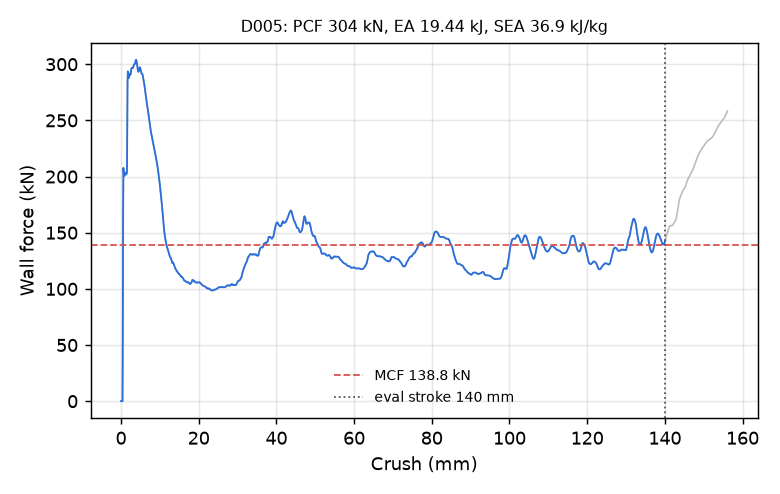

The data file committed next to this chart (first rows):
time_ms, crush_mm, force_kN
0.000000000000000000e+00, -0.000000000000000000e+00, 0.000000000000000000e+00
5.188704002648591995e-03, 7.928339391946792603e-02, 0.000000000000000000e+00
1.000678632408380508e-02, 1.529036909341812134e-01, 0.000000000000000000e+00
1.519548986107110977e-02, 2.321870774030685425e-01, 0.000000000000000000e+00
2.001357264816761017e-02, 3.058073818683624268e-01, 0.000000000000000000e+00
2.520227618515491486e-02, 3.850907683372497559e-01, 0.000000000000000000e+00
3.002035804092884064e-02, 4.587110579013824463e-01, 5.708340266833253906e+01
3.520540893077850342e-02, 5.379376411437988281e-01, 1.659465641508800786e+02
4.001293703913688660e-02, 6.113879680633544922e-01, 2.076997902196414714e+02
4.518756270408630371e-02, 6.904372572898864746e-01, 2.038945987075316566e+02
5.035919323563575745e-02, 7.694309949874877930e-01, 2.015176126898292637e+02
5.516015738248825073e-02, 8.427543640136718750e-01, 2.005895578699834232e+02
6.033090129494667053e-02, 9.217159748077392578e-01, 2.015490539271255841e+02
6.513319164514541626e-02, 9.950422644615173340e-01, 2.030184653334534346e+02
7.030537724494934082e-02, 1.074007153511047363e+00, 2.035889792480456038e+02
7.509829103946685791e-02, 1.147172927856445312e+00, 2.033280709865160816e+02
8.023543655872344971e-02, 1.225584149360656738e+00, 2.025097819871357672e+02
8.535515516996383667e-02, 1.303719878196716309e+00, 2.017581826446936475e+02
9.010040014982223511e-02, 1.376132011413574219e+00, 2.018898158572407056e+02
9.520278871059417725e-02, 1.453984975814819336e+00, 2.026364344640786328e+02
1.003012880682945251e-01, 1.531769275665283203e+00, 2.042115329061655871e+02
1.050294414162635803e-01, 1.603894829750061035e+00, 2.379367885180637359e+02
1.101109981536865234e-01, 1.681401252746582031e+00, 2.845752991707594788e+02
1.151889264583587646e-01, 1.758839011192321777e+00, 2.935764080774232525e+02
1.202669888734817505e-01, 1.836265087127685547e+00, 2.895799499723916028e+02
1.253447979688644409e-01, 1.913674116134643555e+00, 2.876097435176297950e+02
1.300587207078933716e-01, 1.985523819923400879e+00, 2.875886367964912438e+02
1.351346075534820557e-01, 2.062877655029296875e+00, 2.898750698231444858e+02
1.402094960212707520e-01, 2.140202999114990234e+00, 2.916022344266976916e+02
1.452836394309997559e-01, 2.217503547668457031e+00, 2.911261386660593757e+02
1.503570228815078735e-01, 2.294778823852539062e+00, 2.903822025165883929e+02
1.550675183534622192e-01, 2.366514921188354492e+00, 2.902320774276708448e+02
1.601406931877136230e-01, 2.443761587142944336e+00, 2.908249387474418768e+02
1.652125120162963867e-01, 2.520973682403564453e+00, 2.923852897073323902e+02
1.702817827463150024e-01, 2.598134040832519531e+00, 2.947068140472681534e+02
1.753504723310470581e-01, 2.675271272659301758e+00, 2.961543516941992493e+02
1.800569742918014526e-01, 2.746884822845458984e+00, 2.966378848194265743e+02
1.851256489753723145e-01, 2.823996067047119141e+00, 2.967827628211127831e+02
1.901941895484924316e-01, 2.901091337203979492e+00, 2.965750588290886753e+02
1.952619552612304688e-01, 2.978161334991455078e+00, 2.964443764908257890e+02
2.003289163112640381e-01, 3.055205106735229492e+00, 2.966800224833870061e+02
2.050336152315139771e-01, 3.126728773117065430e+00, 2.972633325397130193e+02
2.100991010665893555e-01, 3.203723669052124023e+00, 2.981674280633610010e+02
2.151638716459274292e-01, 3.280694246292114258e+00, 2.990881917802607859e+02
2.202285081148147583e-01, 3.357649087905883789e+00, 2.997779805996120217e+02
2.252923846244812012e-01, 3.434578418731689453e+00, 3.001164462275784217e+02
2.303548902273178101e-01, 3.511472940444946289e+00, 3.001261661527231581e+02
2.350544333457946777e-01, 3.582842588424682617e+00, 3.003781986624663887e+02
2.401142716407775879e-01, 3.659669876098632812e+00, 3.013424030317412416e+02
2.451728731393814087e-01, 3.736465215682983398e+00, 3.027709228238854280e+02
2.502303719520568848e-01, 3.813229560852050781e+00, 3.038446424523554583e+02
2.552862763404846191e-01, 3.889955759048461914e+00, 3.039838035393971722e+02
2.603365778923034668e-01, 3.966582775115966797e+00, 3.032068988492134736e+02
2.650194168090820312e-01, 4.037622451782226562e+00, 3.020540431589102468e+02
2.700551450252532959e-01, 4.114001274108886719e+00, 3.003896819122554689e+02
2.750831544399261475e-01, 4.190250396728515625e+00, 2.983825932434061770e+02
2.801046073436737061e-01, 4.266386508941650391e+00, 2.964773262655818939e+02
2.851212024688720703e-01, 4.342434883117675781e+00, 2.946582190876053460e+02
2.901333868503570557e-01, 4.418403625488281250e+00, 2.933706769612235803e+02
2.951410710811614990e-01, 4.494290828704833984e+00, 2.932975151759330288e+02
... 2,198 more rows
